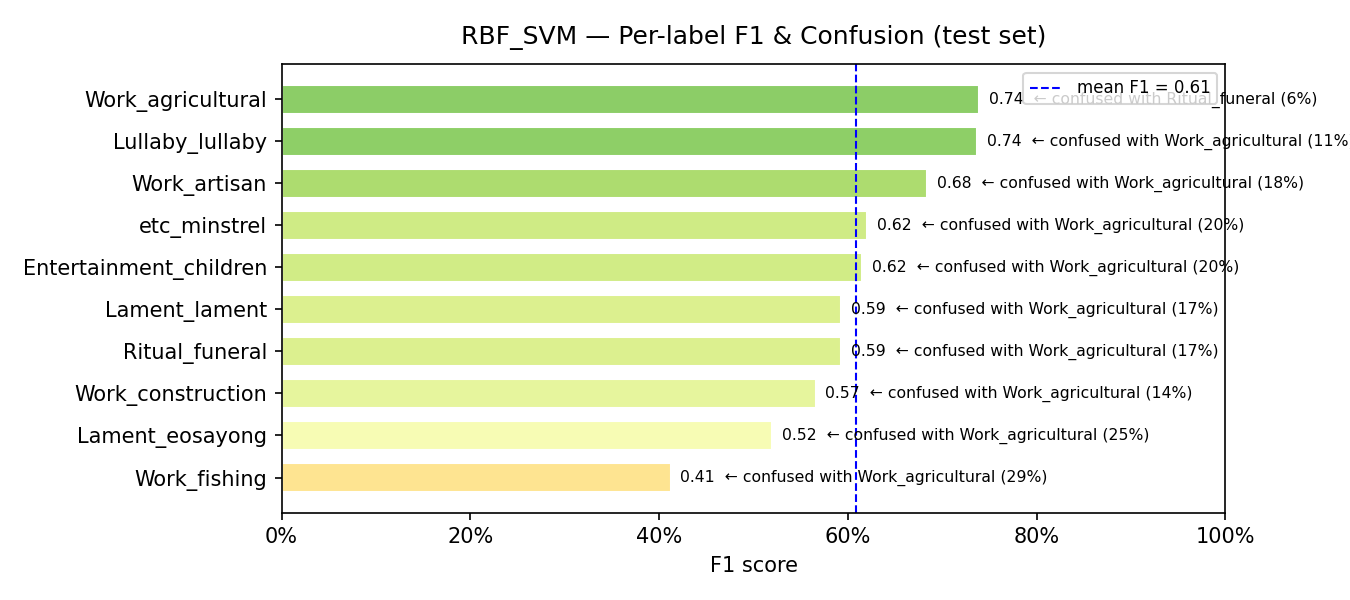

The table this chart was drawn from, first rows:
model, label, support, precision, recall, f1, confusion_rate, top_confused_with, top_confused_pct
RBF_SVM, Work_fishing, 63, 0.3402, 0.5238, 0.4125, 0.4762, Work_agricultural, 0.2857
RBF_SVM, Lament_eosayong, 59, 0.4853, 0.5593, 0.5197, 0.4407, Work_agricultural, 0.2542
RBF_SVM, Work_construction, 93, 0.4921, 0.6667, 0.5662, 0.3333, Work_agricultural, 0.1398
RBF_SVM, Ritual_funeral, 117, 0.5515, 0.641, 0.5929, 0.359, Work_agricultural, 0.1709
RBF_SVM, Lament_lament, 116, 0.5833, 0.6034, 0.5932, 0.3966, Work_agricultural, 0.1724
RBF_SVM, Entertainment_children, 45, 0.6087, 0.6222, 0.6154, 0.3778, Work_agricultural, 0.2
RBF_SVM, etc_minstrel, 49, 0.7105, 0.551, 0.6207, 0.449, Work_agricultural, 0.2041
RBF_SVM, Work_artisan, 145, 0.7521, 0.6276, 0.6842, 0.3724, Work_agricultural, 0.1793
RBF_SVM, Lullaby_lullaby, 134, 0.7214, 0.7537, 0.7372, 0.2463, Work_agricultural, 0.1119
RBF_SVM, Work_agricultural, 732, 0.7791, 0.7036, 0.7394, 0.2964, Ritual_funeral, 0.056
